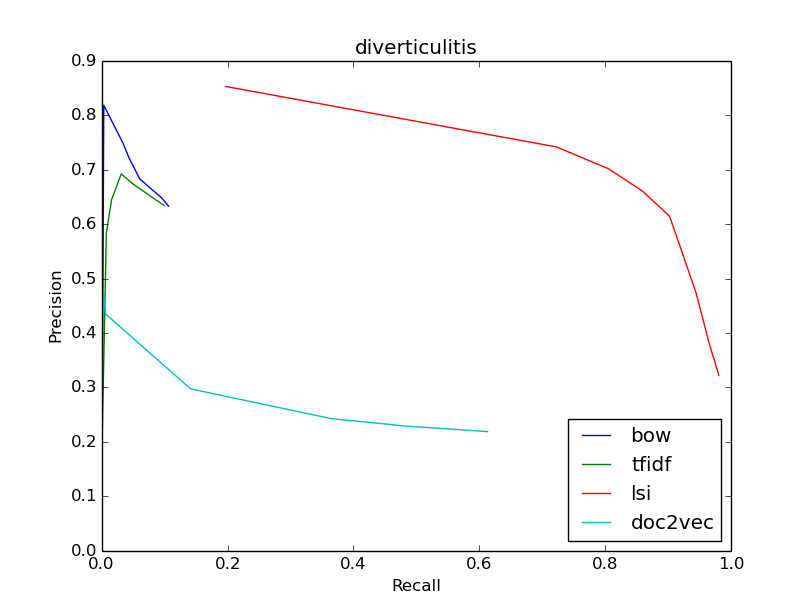

Data behind this chart, as committed beside it:
bow
0.6329, 0.1065
0.6329, 0.1065
0.6482, 0.09545
0.6829, 0.06068
0.7207, 0.04398
0.7486, 0.03403
0.8182, 0.003546
0, 0.0
0, 0.0
0, 0.0
0, 0.0
tfidf
0.6342, 0.09914
0.6342, 0.09914
0.673, 0.05078
0.6921, 0.03123
0.6447, 0.01591
0.5833, 0.007585
0.1739, 0.000394
0.0, 0.0
0, 0.0
0, 0.0
0, 0.0
lsi
0.3224, 0.9803
0.3224, 0.9803
0.3358, 0.9767
0.35, 0.9732
0.3645, 0.9692
0.3816, 0.9648
0.4739, 0.9441
0.6145, 0.9021
0.6608, 0.8588
0.7016, 0.805
0.7417, 0.7223
doc2vec
0.2187, 0.613
0.2187, 0.613
0.2238, 0.5509
0.2287, 0.4867
0.2357, 0.4253
0.2426, 0.3652
0.2973, 0.1414
0.4346, 0.00655
0.5, 4.9251379038613084e-05
0, 0.0
0, 0.0
